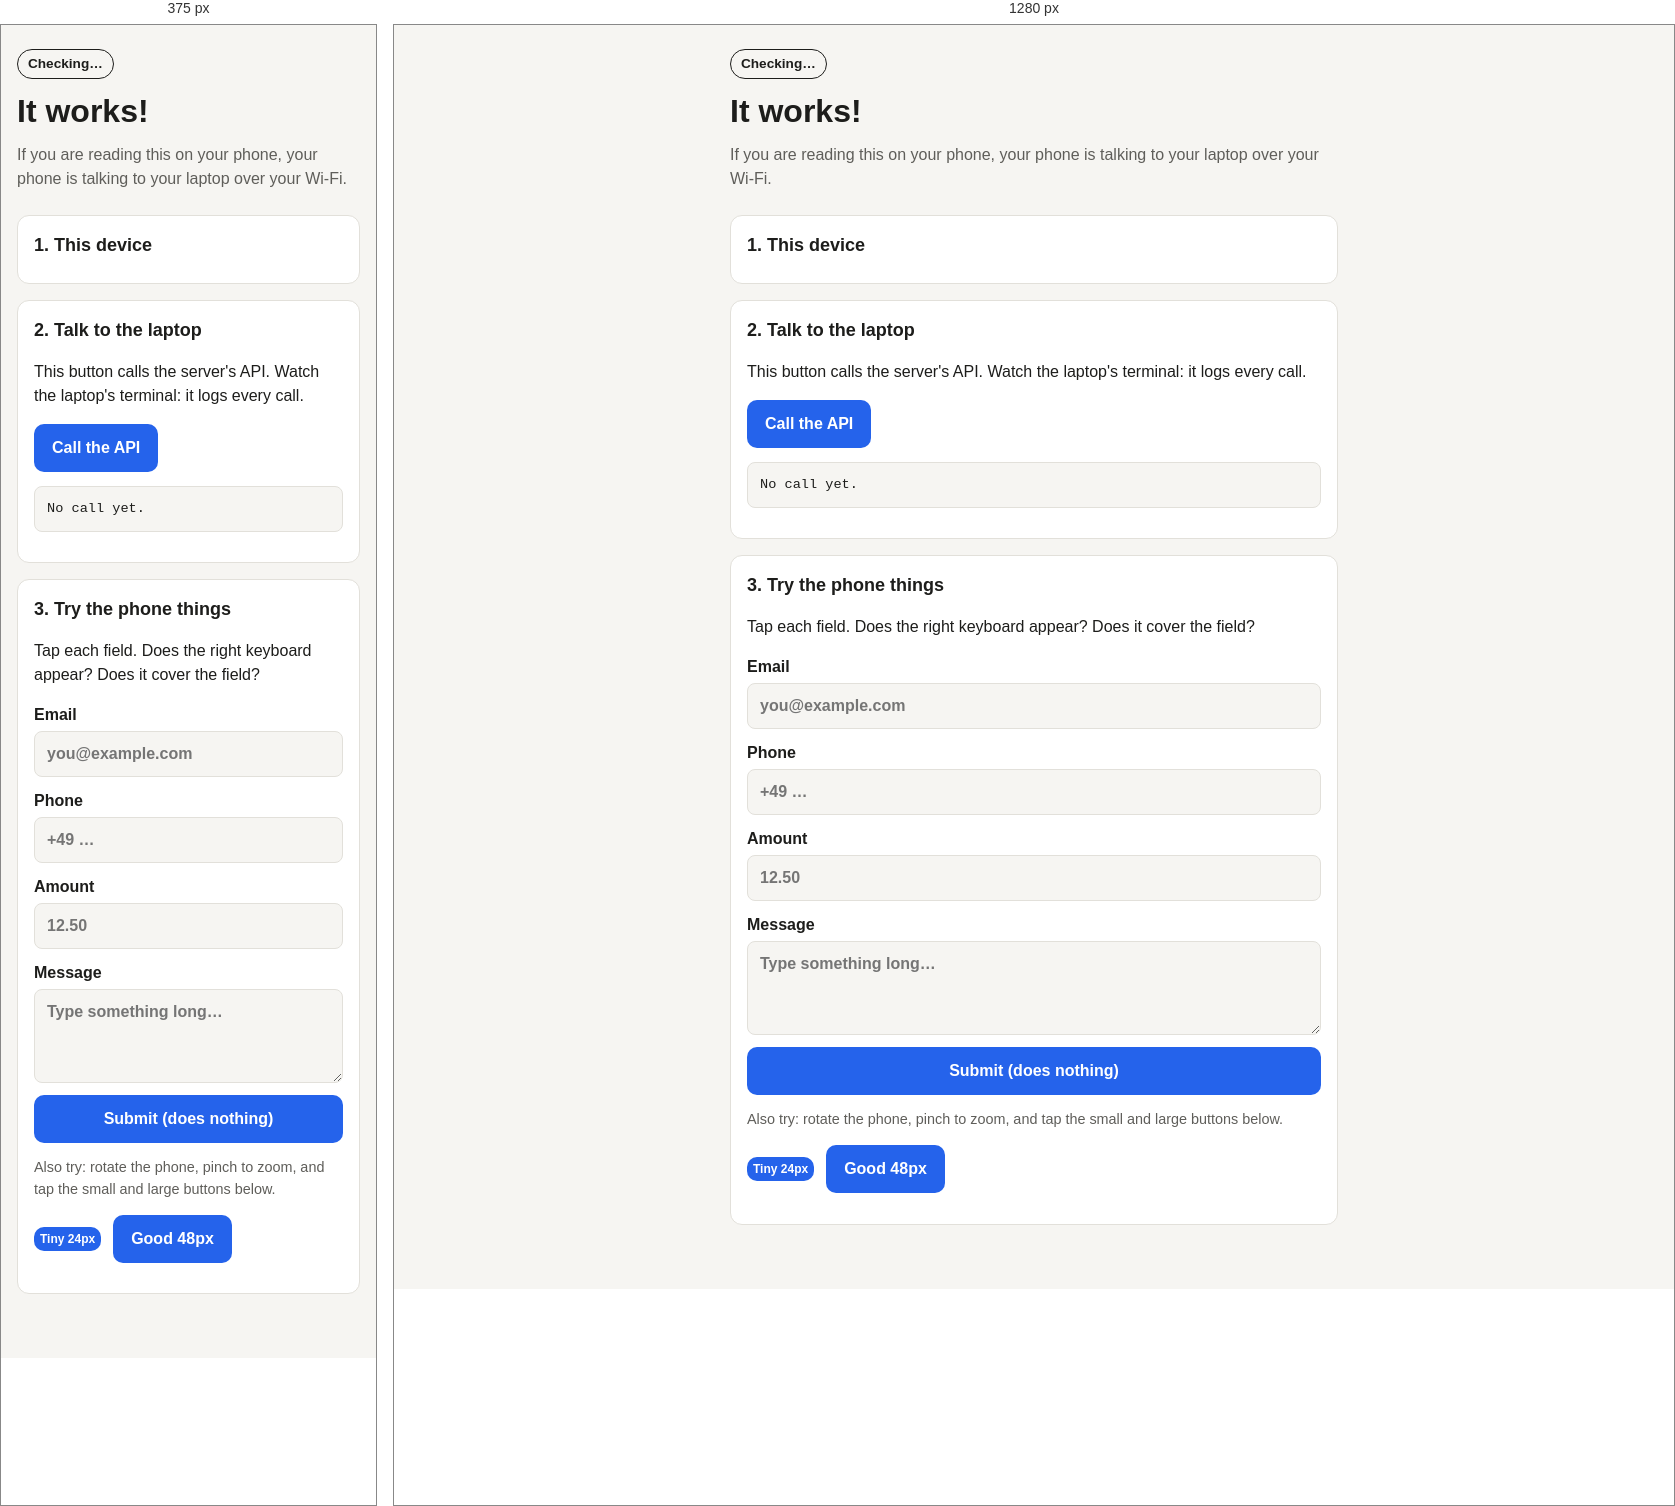
Rendered at 375 px and 1280 px, left to right.

<!-- file: index.html -->
<!doctype html>
<html lang="en">
<head>
  <meta charset="utf-8">
  <!-- Without this line, phones show a zoomed-out desktop page. -->
  <meta name="viewport" content="width=device-width, initial-scale=1">
  <title>Test on your phone</title>
  <link rel="stylesheet" href="/style.css">
</head>
<body>
  <main>
    <header>
      <p class="badge" id="badge">Checking…</p>
      <h1>It works!</h1>
      <p class="lead">If you are reading this on your phone, your phone is talking to your laptop over your Wi-Fi.</p>
    </header>

    <section class="card">
      <h2>1. This device</h2>
      <dl id="device"></dl>
    </section>

    <section class="card">
      <h2>2. Talk to the laptop</h2>
      <p>This button calls the server's API. Watch the laptop's terminal: it logs every call.</p>
      <button id="ping" type="button">Call the API</button>
      <pre id="result" aria-live="polite">No call yet.</pre>
    </section>

    <section class="card">
      <h2>3. Try the phone things</h2>
      <p>Tap each field. Does the right keyboard appear? Does it cover the field?</p>
      <form id="form" novalidate>
        <label>Email <input type="email" inputmode="email" autocomplete="email" placeholder="you@example.com"></label>
        <label>Phone <input type="tel" inputmode="tel" autocomplete="tel" placeholder="+49 …"></label>
        <label>Amount <input type="text" inputmode="decimal" placeholder="12.50"></label>
        <label>Message <textarea rows="3" placeholder="Type something long…"></textarea></label>
        <button type="submit">Submit (does nothing)</button>
      </form>
      <p class="hint">Also try: rotate the phone, pinch to zoom, and tap the small and large buttons below.</p>
      <div class="targets">
        <button type="button" class="tiny">Tiny 24px</button>
        <button type="button">Good 48px</button>
      </div>
      <p id="tapped" class="hint" aria-live="polite"></p>
    </section>
  </main>

  <script src="/app.js"></script>
</body>
</html>


/* @media block from style.css */
@media (max-width: 420px) {
  dl { grid-template-columns: 1fr; }
  dd { margin-bottom: 6px; }
}